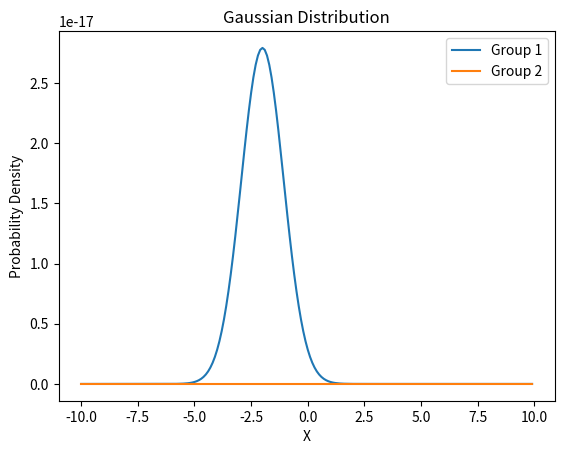

This chart was generated by the following Python code: (Note: this script raises an exception after producing the figure.)
import numpy as np
import matplotlib.pyplot as plt
from scipy.stats import multivariate_normal

# Example mean and covariance values for Group 1
mean1 = np.array([1, 2])  # Mean vector for Group 1
covariance1 = np.array([[1, 0.5], [0.5, 2]])  # Covariance matrix for Group 1

# Example mean and covariance values for Group 2
mean2 = np.array([-2, 3])  # Mean vector for Group 2
covariance2 = np.array([[2, 0.3], [0.3, 1]])  # Covariance matrix for Group 2

# Generate points from a multivariate Gaussian distribution for Group 1
x1, y1 = np.mgrid[-10:10:.1, -10:10:.1]
pos1 = np.dstack((x1, y1))
rv1 = multivariate_normal(mean1, covariance1)
z1 = rv1.pdf(pos1)

# Generate points from a multivariate Gaussian distribution for Group 2
x2, y2 = np.mgrid[-10:10:.1, -10:10:.1]
pos2 = np.dstack((x2, y2))
rv2 = multivariate_normal(mean2, covariance2)
z2 = rv2.pdf(pos2)

# Plot the Gaussian distribution probability density curves
plt.plot(x1[:, 0], z1[:, 0], label='Group 1')
plt.plot(x2[:, 0], z2[:, 0], label='Group 2')

# Add legend, labels, and title
plt.legend()
plt.xlabel('X')
plt.ylabel('Probability Density')
plt.title('Gaussian Distribution')

# Display the plot
plt.show()




plt.savefig(f'/workspace/code/clip-tmp/_debug/gmm_new.jpg')
print(f"Vis Save Sucess")
